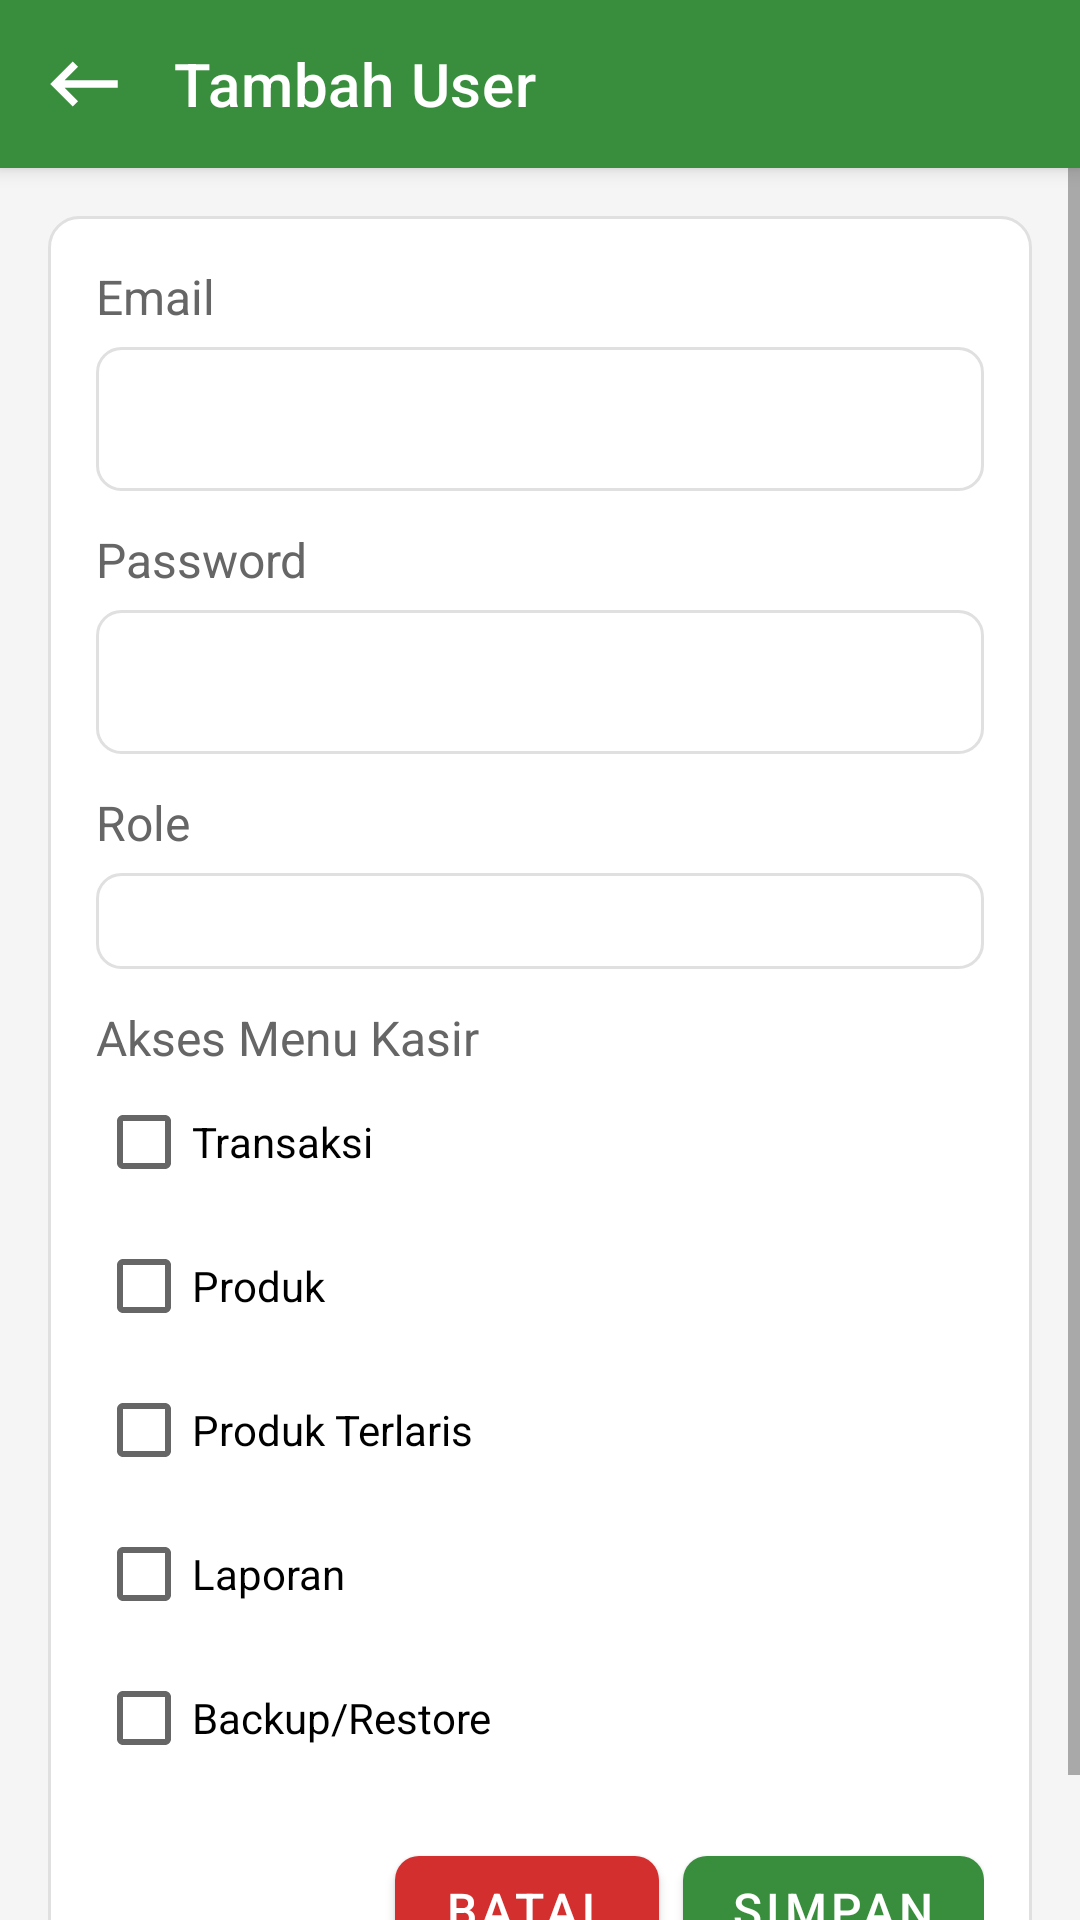

Android layout source for this screen:
<!-- AndroidManifest.xml: application theme Theme.DasPos -->
<!-- res/layout/activity_add_user.xml -->
<?xml version="1.0" encoding="utf-8"?>
<LinearLayout xmlns:android="http://schemas.android.com/apk/res/android"
    xmlns:app="http://schemas.android.com/apk/res-auto"
    xmlns:tools="http://schemas.android.com/tools"
    android:layout_width="match_parent"
    android:layout_height="match_parent"
    android:background="@color/warm_gray"
    android:orientation="vertical">

    <com.google.android.material.appbar.MaterialToolbar
        android:id="@+id/toolbar"
        style="@style/DasPosToolbar"
        android:layout_width="match_parent"
        android:layout_height="?attr/actionBarSize"
        app:navigationIcon="@drawable/ic_back"
        app:title="@string/add_user" />

    <ScrollView
        android:layout_width="match_parent"
        android:layout_height="match_parent">

        <LinearLayout
            android:layout_width="match_parent"
            android:layout_height="wrap_content"
            android:padding="16dp">

            <LinearLayout
                android:layout_width="match_parent"
                android:layout_height="wrap_content"
                android:background="@drawable/bg_card"
                android:orientation="vertical"
                android:padding="16dp">

                <TextView
                    style="@style/DasPosFieldLabel"
                    android:layout_width="wrap_content"
                    android:layout_height="wrap_content"
                    android:text="@string/label_email" />

                <EditText
                    android:id="@+id/etAddUsername"
                    android:layout_width="match_parent"
                    android:layout_height="wrap_content"
                    android:layout_marginTop="6dp"
                    android:background="@drawable/bg_input"
                    android:inputType="textEmailAddress"
                    android:minHeight="48dp"
                    android:padding="12dp"
                    android:textSize="16sp"
                    tools:ignore="SpeakableTextPresentCheck" />

                <TextView
                    style="@style/DasPosFieldLabel"
                    android:layout_width="wrap_content"
                    android:layout_height="wrap_content"
                    android:layout_marginTop="12dp"
                    android:text="@string/label_password" />

                <EditText
                    android:id="@+id/etAddPassword"
                    android:layout_width="match_parent"
                    android:layout_height="wrap_content"
                    android:layout_marginTop="6dp"
                    android:background="@drawable/bg_input"
                    android:inputType="textPassword"
                    android:minHeight="48dp"
                    android:padding="12dp"
                    android:textSize="16sp"
                    tools:ignore="SpeakableTextPresentCheck" />

                <TextView
                    style="@style/DasPosFieldLabel"
                    android:layout_width="wrap_content"
                    android:layout_height="wrap_content"
                    android:layout_marginTop="12dp"
                    android:text="@string/role" />

                <Spinner
                    android:id="@+id/spAddRole"
                    android:layout_width="match_parent"
                    android:layout_height="wrap_content"
                    android:layout_marginTop="6dp"
                    android:background="@drawable/bg_input" />

                <TextView
                    style="@style/DasPosFieldLabel"
                    android:layout_width="wrap_content"
                    android:layout_height="wrap_content"
                    android:layout_marginTop="12dp"
                    android:text="@string/menu_access_settings" />

                <CheckBox
                    android:id="@+id/cbAddMenuTransaction"
                    android:layout_width="match_parent"
                    android:layout_height="wrap_content"
                    android:text="@string/menu_access_transaction" />

                <CheckBox
                    android:id="@+id/cbAddMenuProduct"
                    android:layout_width="match_parent"
                    android:layout_height="wrap_content"
                    android:text="@string/menu_access_product" />

                <CheckBox
                    android:id="@+id/cbAddMenuBestSeller"
                    android:layout_width="match_parent"
                    android:layout_height="wrap_content"
                    android:text="@string/menu_access_best_seller" />

                <CheckBox
                    android:id="@+id/cbAddMenuReport"
                    android:layout_width="match_parent"
                    android:layout_height="wrap_content"
                    android:text="@string/menu_access_report" />

                <CheckBox
                    android:id="@+id/cbAddMenuBackup"
                    android:layout_width="match_parent"
                    android:layout_height="wrap_content"
                    android:text="@string/menu_access_backup" />

                <LinearLayout
                    android:layout_width="match_parent"
                    android:layout_height="wrap_content"
                    android:layout_marginTop="16dp"
                    android:gravity="end"
                    android:orientation="horizontal">

                    <com.google.android.material.button.MaterialButton
                        android:id="@+id/btnAddUserCancel"
                        style="@style/DasPosDangerButton"
                        android:layout_width="wrap_content"
                        android:layout_height="wrap_content"
                        android:text="@string/cancel" />

                    <com.google.android.material.button.MaterialButton
                        android:id="@+id/btnAddUserSave"
                        style="@style/DasPosPrimaryButton"
                        android:layout_width="wrap_content"
                        android:layout_height="wrap_content"
                        android:layout_marginStart="8dp"
                        android:text="@string/save" />
                </LinearLayout>
            </LinearLayout>
        </LinearLayout>
    </ScrollView>
</LinearLayout>
<!-- resources referenced by this layout -->
<resources>
  <color name="warm_gray">#F5F5F5</color>
  <!-- drawable bg_card (drawable) -->
  <?xml version="1.0" encoding="utf-8"?>
  <shape xmlns:android="http://schemas.android.com/apk/res/android">
      <solid android:color="@color/surface_white" />
      <corners android:radius="10dp" />
      <padding android:left="16dp" android:top="16dp" android:right="16dp" android:bottom="16dp" />
      <stroke android:width="1dp" android:color="@color/divider" />
  </shape>
  <!-- drawable bg_input (drawable) -->
  <?xml version="1.0" encoding="utf-8"?>
  
  <shape xmlns:android="http://schemas.android.com/apk/res/android">
      <solid android:color="@color/surface_white" />
      <corners android:radius="8dp" />
      <padding android:left="16dp" android:top="16dp" android:right="16dp" android:bottom="16dp" />
      <stroke android:width="1dp" android:color="@color/divider" />
  </shape>
  <!-- drawable ic_back (drawable) -->
  <vector xmlns:android="http://schemas.android.com/apk/res/android"
      android:width="30dp"
      android:height="30dp"
      android:tint="#FFFFFF"
      android:viewportWidth="24"
      android:viewportHeight="24">
      <path
          android:fillColor="@android:color/white"
          android:pathData="M21,11H6.83l3.58,-3.59L9,6l-6,6 6,6 1.41,-1.41L6.83,13H21z" />
  </vector>
  <string name="add_user">Tambah User</string>
  <string name="cancel">Batal</string>
  <string name="label_email">Email</string>
  <string name="label_password">Password</string>
  <string name="menu_access_backup">Backup/Restore</string>
  <string name="menu_access_best_seller">Produk Terlaris</string>
  <string name="menu_access_product">Produk</string>
  <string name="menu_access_report">Laporan</string>
  <string name="menu_access_settings">Akses Menu Kasir</string>
  <string name="menu_access_transaction">Transaksi</string>
  <string name="role">Role</string>
  <string name="save">Simpan</string>
  <style name="DasPosDangerButton" parent="Widget.MaterialComponents.Button">
          <item name="backgroundTint">@color/danger_red</item>
          <item name="android:textColor">@color/surface_white</item>
          <item name="android:textSize">16sp</item>
          <item name="cornerRadius">8sp</item>
          <item name="android:minHeight">48dp</item>
      </style>
  <style name="DasPosFieldLabel">
          <item name="android:textColor">@color/text_secondary</item>
          <item name="android:textSize">16sp</item>
      </style>
  <style name="DasPosPrimaryButton" parent="Widget.MaterialComponents.Button">
          <item name="backgroundTint">@color/primary_green</item>
          <item name="android:textColor">@color/surface_white</item>
          <item name="android:textSize">16sp</item>
          <item name="cornerRadius">8dp</item>
          <item name="android:minHeight">48dp</item>
      </style>
  <style name="DasPosToolbar" parent="Widget.MaterialComponents.Toolbar.Primary">
          <item name="android:background">@color/primary_green</item>
          <item name="titleTextColor">@color/surface_white</item>
          <item name="android:textSize">20sp</item>
          <item name="navigationIconTint">@color/surface_white</item>
          <item name="contentInsetStartWithNavigation">2dp</item>
          <item name="titleMarginStart">2dp</item>
      </style>
  <style name="Theme.DasPos" parent="Theme.MaterialComponents.Light.NoActionBar">
          <item name="colorPrimary">@color/primary_green</item>
          <item name="colorPrimaryVariant">@color/primary_green_dark</item>
          <item name="colorOnPrimary">@color/surface_white</item>
          <item name="colorSurface">@color/surface_white</item>
          <item name="android:statusBarColor">@color/primary_green_dark</item>
      </style>
  <color name="surface_white">#FFFFFF</color>
  <color name="divider">#E0E0E0</color>
  <color name="danger_red">#D32F2F</color>
  <color name="text_secondary">#666666</color>
  <color name="primary_green">#388E3C</color>
  <color name="primary_green_dark">#2E7D32</color>
</resources>
